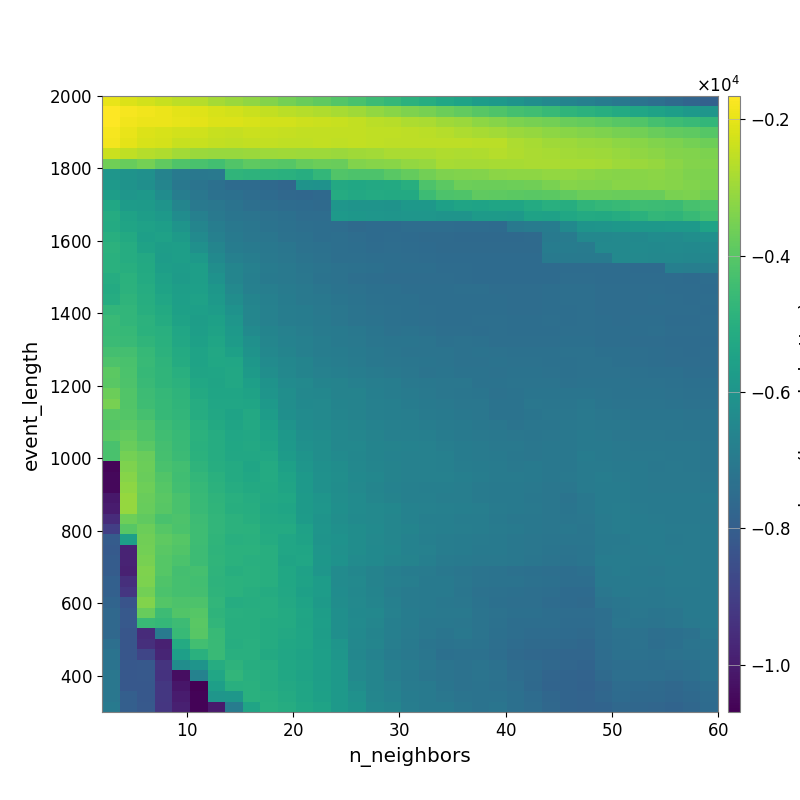

Values plotted in this chart, from the file beside it:
-1.947338465879546902e+03, -2.117857016715391637e+03, -2.261876682762263499e+03, -2.411177454341472185e+03, -2.557430434821734252e+03, -2.674346658205793119e+03, -2.859585830277074820e+03, -3.008618107566321214e+03, -3.167013254264482384e+03, -3.337651298005423087e+03, -3.539461663738669358e+03, -3.716035229551030625e+03, -3.865372958539866431e+03, -4.083040472161184425e+03, -4.267815115791368953e+03, -4.510669420487723983e+03, -4.671400818571853961e+03, -4.896269820384804007e+03, -5.066295300735821911e+03, -5.264511647050936517e+03, -5.461769068115351729e+03, -5.685187243114216471e+03, -5.843922640197914916e+03, -6.034614054159701482e+03
-1.656501582657991776e+03, -1.774193892388758741e+03, -1.850381664417509910e+03, -1.913959560849610625e+03, -2.023991013639558105e+03, -2.097733023084613251e+03, -2.193846456922304242e+03, -2.289474510285035649e+03, -2.389979041382107425e+03, -2.470832673525462269e+03, -2.582836236475710848e+03, -2.660792512332460319e+03, -2.740128759527333386e+03, -2.852633137929269651e+03, -2.947271360911111060e+03, -3.122222015036817538e+03, -3.251096455482815600e+03, -3.409462484797184516e+03, -3.527471721901174988e+03, -3.696842499724107256e+03, -3.843147225946096569e+03, -4.014350381979760186e+03, -4.149990871953724309e+03, -4.309285322519440342e+03
-1.657379963840348182e+03, -1.862168431601359089e+03, -1.917989303994272632e+03, -1.936470811909875238e+03, -1.974404210432789796e+03, -2.035622592005224988e+03, -2.116885630986481829e+03, -2.145218895767266986e+03, -2.186749944846541439e+03, -2.265630524237197733e+03, -2.290945891241997288e+03, -2.330327718910617477e+03, -2.388298002869456923e+03, -2.416227178462479515e+03, -2.476138424034784748e+03, -2.584178326928490605e+03, -2.635866064415487926e+03, -2.757799918738181532e+03, -2.814236899848963731e+03, -2.940767616048019136e+03, -3.033314161552351834e+03, -3.180046468495095269e+03, -3.308308444474009775e+03, -3.441764539132782375e+03
-1.774224651475940618e+03, -1.965126622691565217e+03, -2.117365053366794200e+03, -2.203902104024165965e+03, -2.276192166362724038e+03, -2.322347854908859972e+03, -2.422230805257870998e+03, -2.445125135437491281e+03, -2.380933862317618150e+03, -2.433039227772656886e+03, -2.455424000132896253e+03, -2.501484926728095616e+03, -2.480352758758185246e+03, -2.472506609872786612e+03, -2.488549707036542259e+03, -2.530987301921230483e+03, -2.520231971082547716e+03, -2.571453504635093395e+03, -2.590226198113238297e+03, -2.665594200110125712e+03, -2.757502213619340637e+03, -2.847297728449706028e+03, -2.912451295092178952e+03, -3.011875356760218438e+03
-1.831825415407947503e+03, -2.021140150931536027e+03, -2.214594888877812991e+03, -2.251089523251180253e+03, -2.423727193988096587e+03, -2.404964417681744180e+03, -2.498922686609626908e+03, -2.511757929201446132e+03, -2.484229954124819869e+03, -2.492582130127782875e+03, -2.520737849998854927e+03, -2.521664627927480524e+03, -2.489564668742917547e+03, -2.507597807907372498e+03, -2.501487267197510391e+03, -2.516343625662169870e+03, -2.548666533660707501e+03, -2.554362156335024338e+03, -2.567749855554267015e+03, -2.560161277755853007e+03, -2.573614256219196704e+03, -2.595172069937323158e+03, -2.609752322980765712e+03, -2.752590382686380508e+03
-2.369328534481643146e+03, -2.522408925191981325e+03, -2.652293923450520197e+03, -2.717417644706077681e+03, -2.915687993351715704e+03, -3.004486547937952309e+03, -3.035709826180589062e+03, -3.044684920026874352e+03, -3.018610185311148143e+03, -2.981459147471471169e+03, -2.945966890118397714e+03, -2.986109018847387233e+03, -2.987610641056356599e+03, -3.009487611124630348e+03, -2.932053470272830509e+03, -2.925783968621023632e+03, -2.810044068370442801e+03, -2.810661718617548104e+03, -2.790973188378490249e+03, -2.724715678723559449e+03, -2.776282768424160622e+03, -2.724485197720826363e+03, -2.679841435423423718e+03, -2.726753243662258228e+03
-3.608849004483946374e+03, -3.759306240535106099e+03, -3.536880470282336319e+03, -3.876985451035176084e+03, -4.161097980201470818e+03, -4.250024244821871434e+03, -4.380097180372531511e+03, -4.101721723970250423e+03, -3.908842161922324067e+03, -3.980297130071585798e+03, -4.028424040428264561e+03, -3.795054436825897028e+03, -3.682742888568719991e+03, -3.715867239292086651e+03, -3.382843091685586387e+03, -3.291135216839542409e+03, -3.250263632820244766e+03, -3.135526631532590727e+03, -3.036097081608987992e+03, -2.852935799817042152e+03, -2.860225130776336300e+03, -2.878168663640979958e+03, -2.836590833927140466e+03, -2.828245047403844183e+03
-5.932731037653609746e+03, -6.067386561584415176e+03, -6.170917982871426830e+03, -6.653618087442846445e+03, -6.960808011617743432e+03, -7.087906472084513553e+03, -7.043283358991678142e+03, -4.782853448567400847e+03, -4.863627956960644042e+03, -4.887917517760512055e+03, -4.970493396903750181e+03, -5.068834747091034842e+03, -4.724070281214340866e+03, -4.103479106966656218e+03, -4.176591008953210803e+03, -4.193289331394178589e+03, -3.957574443505825002e+03, -3.795073777914162292e+03, -3.572032248986448849e+03, -3.420180253023127989e+03, -3.351702364314561237e+03, -3.324714928386449628e+03, -3.241088956339375727e+03, -3.188388838417301031e+03
-5.792172902318016895e+03, -6.069923729352482042e+03, -6.179751353355012725e+03, -6.585435084959432061e+03, -7.093340631825646597e+03, -7.216208301935422242e+03, -7.346906187427379336e+03, -7.523977791053327564e+03, -7.545657147553506547e+03, -7.616498452786429880e+03, -7.702788986418720015e+03, -6.057730914086294433e+03, -6.088797482488892456e+03, -5.258521285816897034e+03, -5.304374487325051632e+03, -5.234743408869711857e+03, -5.189547285924667449e+03, -5.038523751615365654e+03, -4.196077963756326426e+03, -3.949792550117186238e+03, -3.660213156559681920e+03, -3.691035713010208383e+03, -3.703321116079177955e+03, -3.653588146095431966e+03
-5.671490446681867070e+03, -5.955221875309872303e+03, -5.867686520210525487e+03, -6.285968690184209663e+03, -6.858328127470996151e+03, -7.127491726102961366e+03, -7.317962071133450081e+03, -7.366863548580922725e+03, -7.482160176716574824e+03, -7.550908526632668327e+03, -7.655948349519802832e+03, -7.664017461691300923e+03, -7.609604358979901008e+03, -5.149324959585034776e+03, -5.225210376847583575e+03, -5.172468581915397408e+03, -5.207550771012681253e+03, -5.191575001393726779e+03, -4.484063320682887024e+03, -4.196185075889049585e+03, -4.148578882274689022e+03, -3.867449923289771959e+03, -3.896403721544797463e+03, -3.929249899540517617e+03
-5.322646944879721559e+03, -5.729014146729569802e+03, -5.772195186992707931e+03, -6.004485730010891530e+03, -6.586322560085416626e+03, -7.036217379699375670e+03, -7.129913532172380656e+03, -7.263708462886899724e+03, -7.382186583211685502e+03, -7.436311061700102982e+03, -7.510251400283730618e+03, -7.528822924183138639e+03, -7.584624314405450605e+03, -5.960152103310124403e+03, -6.017495454056735980e+03, -6.032170129945169720e+03, -6.065329275810318904e+03, -5.894009235875286322e+03, -5.890746532542624664e+03, -5.575464578489867563e+03, -5.427822587297414429e+03, -5.444268832690647287e+03, -5.371151605110580022e+03, -5.370126547748208395e+03
-5.141447379730337161e+03, -5.476210940608472811e+03, -5.666295317342784074e+03, -5.827599265562407709e+03, -6.307364920854259253e+03, -6.768525786526071897e+03, -7.036024029458268160e+03, -7.175093475871324699e+03, -7.206084714622145839e+03, -7.282241737168790678e+03, -7.368254726725951514e+03, -7.452532632604561513e+03, -7.452400533880965668e+03, -5.844159564492284517e+03, -5.899921330114723787e+03, -5.930043348294899261e+03, -5.976256757527829905e+03, -5.939740727601060826e+03, -5.939870391592955457e+03, -6.000568721249155715e+03, -6.024916764910494749e+03, -5.772429836858043018e+03, -5.779339585153033113e+03, -5.827894451542470961e+03
-5.152889538927134709e+03, -5.429142329300534584e+03, -5.509638439206564726e+03, -5.631501512880089649e+03, -6.023512540218182039e+03, -6.593077707444958833e+03, -6.858911247128260584e+03, -7.093254299759340029e+03, -7.143994312165408701e+03, -7.238731216698514800e+03, -7.321183755061815646e+03, -7.404607322338787526e+03, -7.419556549480267677e+03, -7.459724480303722885e+03, -7.583210770459687410e+03, -7.539881687209476695e+03, -7.542610329962972173e+03, -7.451401220623213703e+03, -7.448111651029839777e+03, -7.456496416498366671e+03, -7.509968443648886023e+03, -7.509968443648886023e+03, -7.522554605575961432e+03, -7.037658805725631282e+03
-5.021575492695003959e+03, -5.194034344071164014e+03, -5.588640387775003546e+03, -5.535006336722205560e+03, -5.769625258890159785e+03, -6.358384154857561953e+03, -6.749545493266977246e+03, -6.973976382669849045e+03, -7.108495852250050120e+03, -7.133082023011876117e+03, -7.290104697182639939e+03, -7.316776238888215630e+03, -7.413710056078688467e+03, -7.397888099614009661e+03, -7.473879082998805643e+03, -7.553623495907309916e+03, -7.493171066102388068e+03, -7.528769172129349499e+03, -7.563030456975420748e+03, -7.575421281319363516e+03, -7.606136571935900065e+03, -7.606136571935900065e+03, -7.624258198952116800e+03, -7.624258198952116800e+03
-4.893782196389238379e+03, -5.112837779040140049e+03, -5.471085737329173753e+03, -5.672279926841683846e+03, -5.613755511888612091e+03, -6.173256727414503985e+03, -6.582017855001121461e+03, -6.886720303976729156e+03, -7.001530810537298748e+03, -7.083955269621084881e+03, -7.160059309852253136e+03, -7.283225191915551477e+03, -7.319165580543862234e+03, -7.407147418060356358e+03, -7.414319468654312914e+03, -7.501497130829496200e+03, -7.449425964000893146e+03, -7.504770978643507078e+03, -7.529557399334961701e+03, -7.582492519607817485e+03, -7.564535203762715355e+03, -7.564535203762715355e+03, -7.564535203762715355e+03, -7.582740539348004859e+03
-4.961229986308297157e+03, -5.097316516593477900e+03, -5.255617883853001331e+03, -5.713226776049513319e+03, -5.635854019542541209e+03, -5.791949422841606065e+03, -6.390423881290802456e+03, -6.752564666963431591e+03, -6.861343879538651890e+03, -7.046025111731597462e+03, -7.126471281139301027e+03, -7.217174240069249208e+03, -7.283225191915551477e+03, -7.378046223065159211e+03, -7.388181701665702349e+03, -7.416800057745982485e+03, -7.429552167099949656e+03, -7.482789503090719336e+03, -7.484607382855975629e+03, -7.538024758880232184e+03, -7.542468830569017882e+03, -7.542468830569017882e+03, -7.542468830569017882e+03, -7.542468830569017882e+03
-4.968152459390552394e+03, -5.046049274769480689e+03, -5.193755699309347619e+03, -5.641947370004284494e+03, -5.704925873921903076e+03, -5.646941245337920918e+03, -6.238190112736800984e+03, -6.600463723567670058e+03, -6.756448149953554093e+03, -6.922677815437159552e+03, -7.051409433255013028e+03, -7.163348981458972048e+03, -7.215500531129933734e+03, -7.296443040210194340e+03, -7.310116553187817772e+03, -7.373392230271369954e+03, -7.417569767346894878e+03, -7.435928296512248380e+03, -7.425963669876923632e+03, -7.507839962967706015e+03, -7.511679400385381996e+03, -7.523095924917537559e+03, -7.523095924917537559e+03, -7.523095924917537559e+03
-5.109458810046201506e+03, -4.938624916993263469e+03, -5.159394753379594476e+03, -5.533678494464837058e+03, -5.745145738461801557e+03, -5.623281599176994860e+03, -6.102203461645420248e+03, -6.591869717019084419e+03, -6.799265826598295462e+03, -6.967330641762686355e+03, -7.059078668439498870e+03, -7.112508512677853105e+03, -7.269225278110330692e+03, -7.304474477113571993e+03, -7.411951938218662690e+03, -7.415195145568152839e+03, -7.462361152135897100e+03, -7.466458373059234873e+03, -7.476195482494010321e+03, -7.476195482494010321e+03, -7.507350897558357246e+03, -7.541999443600333507e+03, -7.541999443600333507e+03, -7.541999443600333507e+03
-5.182890330805783378e+03, -4.874425885017997643e+03, -5.097658488559390207e+03, -5.436875154303534146e+03, -5.645844912855854091e+03, -5.608017886282454128e+03, -5.897410965238501376e+03, -6.433525321924328637e+03, -6.744307027066366572e+03, -6.825346267998106669e+03, -6.945701873847042407e+03, -7.033720150026965712e+03, -7.149508519486854311e+03, -7.257852063800937685e+03, -7.285925568331265822e+03, -7.367843391178766069e+03, -7.364590151188946948e+03, -7.431186484669661695e+03, -7.433003709692977282e+03, -7.442390406913090374e+03, -7.399999782382216836e+03, -7.411534212356652461e+03, -7.456414708985138532e+03, -7.456414708985138532e+03
-5.082115081357039344e+03, -4.821558961640777852e+03, -5.049554980638897177e+03, -5.362452715229627756e+03, -5.611206457757382850e+03, -5.540857224087134455e+03, -5.794724645978888475e+03, -6.278015612694195624e+03, -6.634293191496477448e+03, -6.772077420205670023e+03, -6.891675332362158770e+03, -7.033720150026965712e+03, -7.064455893082745206e+03, -7.166411409808010831e+03, -7.270722737754694208e+03, -7.329925253211707968e+03, -7.358080091789693142e+03, -7.373932077142870185e+03, -7.420831876781733627e+03, -7.442390406913090374e+03, -7.420566983195042667e+03, -7.420566983195042667e+03, -7.420566983195042667e+03, -7.455473173607960234e+03
-4.757009866051999779e+03, -4.737210074825533411e+03, -5.011642790559413697e+03, -5.223022327338774630e+03, -5.574955710935613752e+03, -5.582598766896690904e+03, -5.687979964373285839e+03, -6.089770864210498075e+03, -6.564094339760064940e+03, -6.715559002934760429e+03, -6.856104381054848091e+03, -6.911628274160553701e+03, -7.033720150026965712e+03, -7.118661064155061467e+03, -7.235592600075727205e+03, -7.299449892594859193e+03, -7.340244231594883786e+03, -7.377187056249679699e+03, -7.380146822385362611e+03, -7.430475090410366647e+03, -7.442390406913090374e+03, -7.420566983195042667e+03, -7.420566983195042667e+03, -7.455473173607960234e+03
-4.563341937194567436e+03, -4.747279145577480449e+03, -4.877217326402985236e+03, -5.127477342731462159e+03, -5.478663015881119463e+03, -5.680927734774880264e+03, -5.547782134556880010e+03, -5.930450797026935106e+03, -6.532843901758217726e+03, -6.710025160639394016e+03, -6.850980952598739350e+03, -6.895051319592038453e+03, -6.993710889487390887e+03, -7.109474794226150152e+03, -7.210553300289006984e+03, -7.239222023232017818e+03, -7.311377397462529188e+03, -7.345296745503750572e+03, -7.401403879035400678e+03, -7.416161202806732035e+03, -7.413538605279086369e+03, -7.412478652414579301e+03, -7.412478652414579301e+03, -7.436064415735404509e+03
-4.622208428822988935e+03, -4.653011435037446972e+03, -4.908803905349860543e+03, -4.989679821303111567e+03, -5.354629788254852429e+03, -5.644533969402163166e+03, -5.500685031165830878e+03, -5.837893704532605625e+03, -6.358171838595821100e+03, -6.634468029031682818e+03, -6.739278046430089489e+03, -6.813277732132595702e+03, -6.947866716349260059e+03, -6.981030714025529960e+03, -7.087772081786633862e+03, -7.176723580834122004e+03, -7.277528263960526601e+03, -7.257844427178052683e+03, -7.321182059374715209e+03, -7.391076311656905091e+03, -7.385111014289265768e+03, -7.413538605279086369e+03, -7.412478652414579301e+03, -7.436064415735404509e+03
-4.535019059308506257e+03, -4.580178951502775817e+03, -4.786325168860272242e+03, -4.962059491228567822e+03, -5.293060228656304389e+03, -5.555343297136377259e+03, -5.382919185814918819e+03, -5.726811661556058425e+03, -6.173553449594806807e+03, -6.532310536224914358e+03, -6.683533958072934183e+03, -6.770350575404299889e+03, -6.879010506889784665e+03, -6.954673277763673468e+03, -7.047352542199709205e+03, -7.131971428367997760e+03, -7.172394741284495467e+03, -7.194782878206619898e+03, -7.210002171708011701e+03, -7.307088959998179234e+03, -7.300112371801931658e+03, -7.327825354180598879e+03, -7.379937308393179592e+03, -7.379937308393179592e+03
-4.342461767272215184e+03, -4.356099192282180411e+03, -4.644316515831213110e+03, -4.892332734897539922e+03, -5.153414552739986902e+03, -5.459825443499636094e+03, -5.274662849496674426e+03, -5.563354460207903685e+03, -6.044969435508920469e+03, -6.463614706171752914e+03, -6.608332438590769016e+03, -6.748242870405799295e+03, -6.871581899777180297e+03, -6.914030715460191459e+03, -6.994257857334787332e+03, -7.074334927081471506e+03, -7.143352672607800741e+03, -7.225712856822298818e+03, -7.201816109810964917e+03, -7.231733259336971059e+03, -7.306085087284640395e+03, -7.261773728639167530e+03, -7.291777592446229391e+03, -7.313914922739923895e+03
-4.197942764454423013e+03, -4.247092061510970780e+03, -4.605014991951821685e+03, -4.812915837672067028e+03, -5.118389930240085960e+03, -5.459825443499636094e+03, -5.314298928918987258e+03, -5.350179086023961645e+03, -5.912030250920233811e+03, -6.331533546270113220e+03, -6.513462475940993500e+03, -6.608732687392298430e+03, -6.778919401345001461e+03, -6.853792106667613552e+03, -6.925602750245087009e+03, -7.065646278375498696e+03, -7.100138705431371818e+03, -7.163895739387831782e+03, -7.193348543586685992e+03, -7.217778588796049007e+03, -7.300488426618605445e+03, -7.276551773925274574e+03, -7.255806932922950182e+03, -7.277391342967017408e+03
-3.940602357781941919e+03, -4.205880964120253338e+03, -4.627025289585848441e+03, -4.772806465249526809e+03, -5.008040063947216368e+03, -5.422077836719525294e+03, -5.383786267408057938e+03, -5.293232128744361034e+03, -5.770038325694496962e+03, -6.216258011336745767e+03, -6.467912866623696573e+03, -6.603199438955234655e+03, -6.728732755295488460e+03, -6.803881758759346667e+03, -6.874735674043623476e+03, -6.947209163894878657e+03, -7.032158615745498537e+03, -7.116909983088058652e+03, -7.208413887928978511e+03, -7.193348543586685992e+03, -7.248174891971414581e+03, -7.267712162606849233e+03, -7.294547017910390423e+03, -7.267496875762496529e+03
-3.965993295122733798e+03, -4.178576176479843525e+03, -4.567497737206480451e+03, -4.772806465249526809e+03, -4.903614367456514628e+03, -5.315899482351210281e+03, -5.432897307984902000e+03, -5.293232128744361034e+03, -5.606317552377454376e+03, -6.047762548158097161e+03, -6.337037499428647607e+03, -6.458314366628517746e+03, -6.625342916468508520e+03, -6.658338278569324757e+03, -6.769204226562624171e+03, -6.819743942905306540e+03, -6.878333719646212558e+03, -7.033620019781509654e+03, -7.063120146167552775e+03, -7.129801616578082758e+03, -7.098974600146804733e+03, -7.243502422398172712e+03, -7.257403316159761744e+03, -7.206880662906925863e+03
-3.687622429572567853e+03, -4.127987456559810198e+03, -4.483830515641640886e+03, -4.687326805748276456e+03, -4.822311262840577001e+03, -5.195352994858594684e+03, -5.385040833287982423e+03, -5.375900104220894718e+03, -5.487528021327008901e+03, -5.971888199648453337e+03, -6.246187980058898574e+03, -6.476309126003223355e+03, -6.523870291286926658e+03, -6.636299821402665657e+03, -6.644608924576404206e+03, -6.779406040336512888e+03, -6.859527186272503059e+03, -6.930258950326171544e+03, -7.047946413293820115e+03, -7.129444936339918058e+03, -7.151028915036861690e+03, -7.166989409481338953e+03, -7.302689622234435774e+03, -7.241312978184519125e+03
-3.508098315895657379e+03, -4.125597214168585197e+03, -4.455063141731447104e+03, -4.628432478120644191e+03, -4.777289488384096330e+03, -5.111414325900103904e+03, -5.349840650886138974e+03, -5.341454763078188080e+03, -5.378088814983860175e+03, -5.855630920831706135e+03, -6.212581017454561334e+03, -6.401542597289991136e+03, -6.456924886347698703e+03, -6.620152408638839006e+03, -6.644608924576404206e+03, -6.759006752125378625e+03, -6.795288399112056140e+03, -6.912374318362613849e+03, -6.980140861856263655e+03, -7.057501295840340390e+03, -7.117772484455262202e+03, -7.125703301692621608e+03, -7.250692964946973916e+03, -7.261158256277112741e+03
-3.975607961624026757e+03, -4.063014183190768108e+03, -4.321009425334224034e+03, -4.625668926296233622e+03, -4.742464635310124322e+03, -5.111414325900103904e+03, -5.292784959294460350e+03, -5.470388401298504505e+03, -5.228203909071787166e+03, -5.698266920623661463e+03, -6.179489132712938954e+03, -6.331576898332224118e+03, -6.443156337858787992e+03, -6.565425025719186124e+03, -6.636499392349594928e+03, -6.759006752125378625e+03, -6.795288399112056140e+03, -6.816605807955993441e+03, -6.948725340523848899e+03, -7.009511369187321179e+03, -7.080673151705287637e+03, -7.102325020788096481e+03, -7.242111373465579163e+03, -7.264560353730462339e+03
-4.064515356384615188e+03, -3.959902577008030676e+03, -4.129892568051321177e+03, -4.515645191940844597e+03, -4.681389571244926628e+03, -4.959352228478554935e+03, -5.204213728698717205e+03, -5.402925507624353486e+03, -5.244463609926960089e+03, -5.546692613817383062e+03, -6.013344960285360685e+03, -6.298513183756351282e+03, -6.368381335894971926e+03, -6.497146447643434840e+03, -6.588404411221031296e+03, -6.674140251448271556e+03, -6.741888184491501306e+03, -6.783807032110371438e+03, -6.872689892693607362e+03, -6.931604855368825156e+03, -6.990949724877076733e+03, -7.086369177014525121e+03, -7.129990285377956752e+03, -7.231577326789055405e+03
-3.937032830195512361e+03, -3.825437502801365554e+03, -4.152189082298356880e+03, -4.435295858036705795e+03, -4.615434764105018985e+03, -4.925335834408531809e+03, -5.097177489869601231e+03, -5.345162405221852168e+03, -5.289308001700706882e+03, -5.486221996266554015e+03, -5.859604543392110827e+03, -6.208906235934576216e+03, -6.268490776263222870e+03, -6.467375107928747639e+03, -6.543535689258738785e+03, -6.665859372921831891e+03, -6.741888184491501306e+03, -6.762450210221480120e+03, -6.801600901524607252e+03, -6.887955210386506224e+03, -6.990949724877076733e+03, -7.031057891615582776e+03, -7.085681229159590657e+03, -7.123696622879513598e+03
-4.234463727341836602e+03, -3.708287977469359703e+03, -3.968067522285292398e+03, -4.356514515143854624e+03, -4.579235515786482210e+03, -4.956678226556115078e+03, -5.115814159963131715e+03, -5.299643870709480325e+03, -5.253788167232089108e+03, -5.401586629312398145e+03, -5.799399188215767936e+03, -6.122992748366185879e+03, -6.238209735775976696e+03, -6.475322904559798189e+03, -6.493135371119629781e+03, -6.626812144481679752e+03, -6.668239554595901609e+03, -6.702807486601340315e+03, -6.741367208536438739e+03, -6.815924670498441628e+03, -6.913959160981796231e+03, -6.939912098210073964e+03, -7.027200652559888113e+03, -7.051575047400258882e+03
-4.234463727341836602e+03, -3.539752414176298316e+03, -3.725531265897017875e+03, -4.327952164866187559e+03, -4.537632272083601492e+03, -4.927036196006949467e+03, -5.113688485446124105e+03, -5.289424492779840875e+03, -5.273843181222887324e+03, -5.262569366428926514e+03, -5.734936375120681987e+03, -6.009587735435117793e+03, -6.220954650692780888e+03, -6.368726065549546547e+03, -6.498368945888863891e+03, -6.623585876381854177e+03, -6.684249252772871841e+03, -6.719032596725429357e+03, -6.736864137751402268e+03, -6.776228020087363802e+03, -6.900219752949640679e+03, -6.931447382013683637e+03, -6.987134486377823123e+03, -7.061823158092814083e+03
-1.059016356868577896e+04, -3.410692726029160440e+03, -3.680784312503507863e+03, -4.246161504330229036e+03, -4.405596539991441205e+03, -4.818982496659460594e+03, -5.062274339047196008e+03, -5.156919884542213367e+03, -5.399280566252437893e+03, -5.172469287780878403e+03, -5.568890804941562237e+03, -5.949664944975123944e+03, -6.170308404366509421e+03, -6.268967248058288533e+03, -6.459962809648978691e+03, -6.597642131374796918e+03, -6.661841790102925188e+03, -6.712910021865338422e+03, -6.730853563264951845e+03, -6.749242696791296112e+03, -6.879220840360666443e+03, -6.895088762715261510e+03, -6.940456708940198951e+03, -7.035381881816104396e+03
-1.048724885018349414e+04, -3.295502699204567762e+03, -3.737703169968214752e+03, -4.114660612619194580e+03, -4.418178031205226944e+03, -4.718567143731343094e+03, -4.975391462175596644e+03, -5.162200624963628798e+03, -5.302003189599103280e+03, -5.172469287780878403e+03, -5.443214075249450616e+03, -5.829065173929763660e+03, -6.108481123822971313e+03, -6.233845297001370454e+03, -6.420368886022067272e+03, -6.520265449040281965e+03, -6.647048486248556401e+03, -6.712910021865338422e+03, -6.712910021865338422e+03, -6.730853563264951845e+03, -6.785473225113372791e+03, -6.860103370976011320e+03, -6.926517085291203330e+03, -6.945293870013237211e+03
-1.048724885018349414e+04, -3.191247601561254214e+03, -3.665357309794541834e+03, -4.037724932798221289e+03, -4.387707518225079184e+03, -4.623069081724008356e+03, -4.888812705523744626e+03, -5.097768100630847584e+03, -5.194649647670751619e+03, -5.215743158139558545e+03, -5.427212829680388495e+03, -5.797362616718973186e+03, -6.131369300383834343e+03, -6.260172384788867021e+03, -6.431023702165672148e+03, -6.590390182447645202e+03, -6.675744195448637583e+03, -6.745739213484111133e+03, -6.781110910365217933e+03, -6.799124314312960450e+03, -6.831742476177633762e+03, -6.929353889156160221e+03, -6.978167351577468253e+03, -6.999669036061823135e+03
-1.009762951346601767e+04, -3.089790296828763530e+03, -3.709874396005204744e+03, -3.952685432549869802e+03, -4.237991012295504333e+03, -4.607497147491601936e+03, -4.824945685495014914e+03, -4.992113786037774844e+03, -5.108724275045248760e+03, -5.252378136274507597e+03, -5.328233487883680027e+03, -5.774332055663885512e+03, -5.989755310598013239e+03, -6.213421193507267162e+03, -6.338146264674222039e+03, -6.542564122115434657e+03, -6.664014784761904593e+03, -6.750469290343481589e+03, -6.766780383149949557e+03, -6.820832308625382211e+03, -6.839483935021779871e+03, -6.952518841780136427e+03, -6.981955023351193631e+03, -7.021971798924035284e+03
-1.000834627370854287e+04, -3.089790296828763530e+03, -3.745617125270535780e+03, -3.996935460529914508e+03, -4.238290540774172769e+03, -4.553103704080648640e+03, -4.783842614967546979e+03, -5.045783836042552139e+03, -5.071692822758644979e+03, -5.276611952080289484e+03, -5.396065486950547893e+03, -5.762774447901484564e+03, -5.929873181798527185e+03, -6.178996053340761136e+03, -6.330010334955926737e+03, -6.440064842219116144e+03, -6.527666777086928050e+03, -6.698969240807774440e+03, -6.728165607901175463e+03, -6.764229224899087058e+03, -6.801616243807579849e+03, -6.834779515776081098e+03, -6.945903219748016454e+03, -6.999272668213830912e+03
-9.589599815893652703e+03, -3.653335793557702800e+03, -3.875508181291182154e+03, -4.242620181213931573e+03, -4.174746348434583524e+03, -4.493480943838297208e+03, -4.747417057873963131e+03, -4.895879317655217164e+03, -5.019911816630606154e+03, -5.254545377955499134e+03, -5.270589824131246132e+03, -5.722582769632178497e+03, -6.019011340280067088e+03, -6.222525495134867924e+03, -6.362123761719520189e+03, -6.450257062467801916e+03, -6.535031662262314967e+03, -6.678161508419473648e+03, -6.785909299328258385e+03, -6.785909299328258385e+03, -6.860287684759540753e+03, -6.860287684759540753e+03, -6.959729919604235874e+03, -7.059887349826297395e+03
-9.015385080667363582e+03, -3.987574965799034544e+03, -3.696511183760614585e+03, -4.029937147143351922e+03, -4.200480966293490383e+03, -4.454920757359848722e+03, -4.757944822692710659e+03, -4.886223427648067627e+03, -4.908929250179826340e+03, -5.166420627588911884e+03, -5.172444395293788148e+03, -5.532698399633873123e+03, -5.972247228526371146e+03, -6.160107641422188863e+03, -6.247946029393471690e+03, -6.384424509958131239e+03, -6.535502790350293253e+03, -6.607467101625147734e+03, -6.769227309770116335e+03, -6.785909299328258385e+03, -6.841174282725390185e+03, -6.860287684759540753e+03, -6.946135332138100239e+03, -7.016216861474303187e+03
-8.054073229340016951e+03, -5.591926706790578464e+03, -3.615819243350777015e+03, -3.896315247028760950e+03, -4.047347855142726075e+03, -4.459352264298016962e+03, -4.783849708829002338e+03, -4.991000086128485236e+03, -4.946767959909393539e+03, -5.138376581213300597e+03, -5.340488368935041763e+03, -5.502057882522763066e+03, -6.015921001047633581e+03, -6.085945706380896809e+03, -6.276806948175412799e+03, -6.444760503887831874e+03, -6.535816593736523828e+03, -6.687073031909402744e+03, -6.806244439870371025e+03, -6.851623667698368081e+03, -6.907997806166516057e+03, -6.927477927685235045e+03, -6.979463708001276245e+03, -7.072076437307337073e+03
-8.120413002245851203e+03, -9.795417172554900390e+03, -3.582204773780517371e+03, -3.952182519711260284e+03, -4.120081885743774365e+03, -4.515310029045289411e+03, -4.833979150705783468e+03, -4.932903286446854509e+03, -4.922087669571315018e+03, -5.016747097260822557e+03, -5.353316088695964936e+03, -5.397659472995947908e+03, -5.955312951292900834e+03, -6.117979687286941953e+03, -6.262104025357715727e+03, -6.416793325384768650e+03, -6.522030442846851656e+03, -6.677644991673135337e+03, -6.729784411845094837e+03, -6.878142708070549816e+03, -6.897260097315646817e+03, -6.954514327789635900e+03, -6.969187131953030985e+03, -7.083650691447321151e+03
-8.056916372407164999e+03, -9.795417172554900390e+03, -3.497370987772071203e+03, -4.041868309701024373e+03, -4.206374355341331466e+03, -4.498059675391464225e+03, -4.795306201612189398e+03, -4.932903286446854509e+03, -5.008559782424289551e+03, -5.037798515130937631e+03, -5.418252396403624516e+03, -5.342317897810467912e+03, -5.927641902521543670e+03, -6.102837533385468305e+03, -6.350769938042667491e+03, -6.419798969576318996e+03, -6.578465904306693119e+03, -6.659066514838696094e+03, -6.783411709168371999e+03, -6.925157517131880923e+03, -6.974606434015454397e+03, -7.033052608161800890e+03, -7.047855169709385336e+03, -7.086318300009484119e+03
-8.056916372407164999e+03, -9.860810148586719151e+03, -3.401065675747012392e+03, -4.041868309701024373e+03, -4.341405106435498055e+03, -4.314524803344287648e+03, -4.807624166394100030e+03, -5.025687590016958893e+03, -4.969581021140055782e+03, -5.037798515130937631e+03, -5.296915090083370160e+03, -5.529951483167369588e+03, -5.944725628560984660e+03, -6.341323502181381627e+03, -6.506834599091019300e+03, -6.662588954499019565e+03, -6.802783347338672684e+03, -6.891103766200337304e+03, -6.937726471371892330e+03, -7.074909635346978575e+03, -7.157902538641739739e+03, -7.215294075989041630e+03, -7.269996366461970865e+03, -7.310201800357446700e+03
-7.940450318009318835e+03, -9.484129976533587978e+03, -3.449279347346485793e+03, -4.145075480197557226e+03, -4.330842247200597740e+03, -4.399038153994667482e+03, -4.868393977424238074e+03, -4.907858274504323163e+03, -4.969581021140055782e+03, -5.037798515130937631e+03, -5.296915090083370160e+03, -5.497880544781146455e+03, -5.714753828706235254e+03, -6.328958562514345431e+03, -6.450667619014053344e+03, -6.662588954499019565e+03, -6.776755537714687307e+03, -6.836030477669996799e+03, -6.958277716848512682e+03, -6.955778916683022544e+03, -7.127350676895369361e+03, -7.215294075989041630e+03, -7.255461838826576241e+03, -7.269996366461970865e+03
-7.924136157733457367e+03, -9.267424140996394271e+03, -3.571179154115580332e+03, -4.232819777193951268e+03, -4.318876357565249236e+03, -4.343418875814640160e+03, -4.825752173969506657e+03, -4.907858274504323163e+03, -5.024293242752230071e+03, -5.132866285321490068e+03, -5.288122768609949162e+03, -5.561812763811468358e+03, -5.693089785458976621e+03, -6.306459441355525087e+03, -6.493182710371039320e+03, -6.626974989271303457e+03, -6.829157885086706301e+03, -6.940869487686470165e+03, -6.965272347925760187e+03, -7.015871278216703104e+03, -7.152565334448567228e+03, -7.274742020790335118e+03, -7.336433138181690992e+03, -7.351021730155828664e+03
-7.797932736958503483e+03, -8.355495670890422844e+03, -3.365188949948557820e+03, -4.092491406993309283e+03, -4.195552343511842992e+03, -4.184815299819086249e+03, -4.741356919870362617e+03, -5.089482016807622131e+03, -5.077413205469921195e+03, -5.077413205469921195e+03, -5.225843318917649412e+03, -5.467328020342977652e+03, -5.754727129603167668e+03, -6.280379939109954648e+03, -6.451851392234789273e+03, -6.595872443149039100e+03, -6.776734844172465273e+03, -6.947485194829931970e+03, -7.007111191941570723e+03, -7.066782013259704399e+03, -7.102448800163236228e+03, -7.263412389681433524e+03, -7.357664293268595429e+03, -7.408495296724488071e+03
-7.627374313831491236e+03, -8.174770289367183068e+03, -3.743892603067112759e+03, -4.503381480261030447e+03, -4.103354604323248168e+03, -4.037847130456367722e+03, -4.810301383688740316e+03, -5.008494719636290938e+03, -5.036053474135314900e+03, -5.077413205469921195e+03, -5.157042000416676274e+03, -5.383446105970191638e+03, -5.655476375088090208e+03, -6.198115168246014036e+03, -6.398155289687612822e+03, -6.488867128539491205e+03, -6.718882478989021365e+03, -6.895013840691045516e+03, -6.996269261565514171e+03, -7.040186063162965183e+03, -7.055650509006329230e+03, -7.213388936889247816e+03, -7.295317925506304164e+03, -7.351523082336898369e+03
-7.653375415304092712e+03, -8.174770289367183068e+03, -4.582409465922738491e+03, -4.680020698514782453e+03, -4.499298354147521422e+03, -3.980153117934268266e+03, -4.762837190721501429e+03, -5.043382515501667513e+03, -5.021422319846265964e+03, -5.141047345559643873e+03, -5.181858617819016217e+03, -5.409329453014762294e+03, -5.641016116304887873e+03, -6.205294103900756454e+03, -6.381497995467564579e+03, -6.553288429345809163e+03, -6.788284048510221510e+03, -6.888167016413985039e+03, -7.080028846070687905e+03, -7.082702301560887463e+03, -7.096068688268699589e+03, -7.219861836762064740e+03, -7.308455240180184774e+03, -7.418691595959915503e+03
-7.653375415304092712e+03, -8.263290152040459361e+03, -9.594462472462641017e+03, -6.993528396202912518e+03, -4.615640165981911196e+03, -4.013478261320238289e+03, -4.606217338972677680e+03, -5.014327869774439932e+03, -5.046075549302334366e+03, -5.127246485693563955e+03, -5.251373011391274304e+03, -5.369906710778703200e+03, -5.654709160197562596e+03, -6.204773356700336080e+03, -6.410696724040060872e+03, -6.614217235377221186e+03, -6.805424634416615845e+03, -6.918431412932388412e+03, -7.092437018397826250e+03, -7.192868051174143147e+03, -7.079574644451571658e+03, -7.223013433096505651e+03, -7.372216068066785738e+03, -7.437821156436581987e+03
-7.402092254167855572e+03, -8.263290152040459361e+03, -9.493023333430557614e+03, -9.852963493658915468e+03, -5.173965120905193544e+03, -4.406828273531526975e+03, -4.575839037699446635e+03, -5.074005020638769565e+03, -5.001713319796645919e+03, -5.151241833620464604e+03, -5.315545472978579710e+03, -5.396588873181593044e+03, -5.644188655719497547e+03, -5.971747437734857158e+03, -6.477914169258416223e+03, -6.599871944414396239e+03, -6.837828971619225740e+03, -6.973256971795894970e+03, -7.173438369006551511e+03, -7.262823938117801845e+03, -7.221595881418215868e+03, -7.245254371268982140e+03, -7.411040598789450087e+03, -7.488785481242221977e+03
-7.238341296598903682e+03, -8.263290152040459361e+03, -8.801816088750732888e+03, -9.748262920257524456e+03, -5.602967501550370798e+03, -4.973610175258470008e+03, -4.585853503047827871e+03, -4.991686375194394714e+03, -4.997006214686499334e+03, -5.189192686916448110e+03, -5.355862492907472188e+03, -5.440365915221820615e+03, -5.604075164862462771e+03, -5.931628956355543778e+03, -6.498153375833457176e+03, -6.699708964645535161e+03, -6.892172749714616657e+03, -7.038129520534780568e+03, -7.163197606210509548e+03, -7.367325538322728789e+03, -7.338657429274958304e+03, -7.311298465120182300e+03, -7.435033152995614728e+03, -7.570514483655701952e+03
-7.238341296598903682e+03, -8.215625043342331992e+03, -8.163349794440299775e+03, -9.328825560891677014e+03, -6.275295491966224290e+03, -6.018083650163697712e+03, -5.111679986524291053e+03, -4.836570582874195679e+03, -5.074005020638769565e+03, -5.077434384944870544e+03, -5.311048361951371589e+03, -5.400245794718935031e+03, -5.604075164862462771e+03, -5.849928102413789929e+03, -6.374863030145852463e+03, -6.584099396771472129e+03, -6.805373072244797186e+03, -6.908399770465251095e+03, -7.080028984772451622e+03, -7.207124096614012160e+03, -7.291353971183157228e+03, -7.235388298063841830e+03, -7.336387049511417899e+03, -7.508255339136900147e+03
-7.111676453704152664e+03, -8.215625043342331992e+03, -8.163349794440299775e+03, -9.376592334508328349e+03, -1.037538813202536585e+04, -6.674204409095286792e+03, -5.344179801466816571e+03, -4.763117492728723846e+03, -4.999445142169109204e+03, -5.115412803690551300e+03, -5.307664101943126298e+03, -5.437420258968057169e+03, -5.644351060959345887e+03, -5.852604341840537927e+03, -6.423964365587177781e+03, -6.592221789547497792e+03, -6.824355096137984219e+03, -6.966615714084139654e+03, -7.140645772089719685e+03, -7.222816860217448266e+03, -7.287332417822578464e+03, -7.213565485983312101e+03, -7.293317159810958401e+03, -7.457122579916453105e+03
-7.111676453704152664e+03, -8.215625043342331992e+03, -8.210596471902346821e+03, -9.216805650727008469e+03, -1.014105062452026141e+04, -1.069694761952665431e+04, -5.597342785058718619e+03, -4.980221656472495852e+03, -4.956896333537284590e+03, -5.115412803690551300e+03, -5.223313190108033268e+03, -5.391682011307048924e+03, -5.603563427868003600e+03, -5.852604341840537927e+03, -6.273173439552291711e+03, -6.592221789547497792e+03, -6.726207235017552193e+03, -6.946056154273030188e+03, -7.013733407314134638e+03, -7.188283736190111995e+03, -7.295188708705934914e+03, -7.271382522506182795e+03, -7.328203959748615489e+03, -7.400852688585478063e+03
-7.111676453704152664e+03, -7.967318548537359675e+03, -8.210596471902346821e+03, -9.228862858403668724e+03, -1.000752552331008519e+04, -1.060004042766329803e+04, -5.938748222350307515e+03, -5.902523380443699352e+03, -4.956896333537284590e+03, -5.042763312784269147e+03, -5.155251728211380396e+03, -5.391682011307048924e+03, -5.564667833490088924e+03, -5.819629552926367069e+03, -6.124032456049986649e+03, -6.555348059734411436e+03, -6.689367285970856756e+03, -6.892414763929294168e+03, -6.961842556106040320e+03, -7.102908086202800405e+03, -7.231989614086498477e+03, -7.258673974768201333e+03, -7.245614940772761656e+03, -7.363592309979931997e+03
-6.961343705774454975e+03, -7.967318548537359675e+03, -8.184679748178253249e+03, -9.253956200988288401e+03, -9.899190702656891517e+03, -1.061137429586598591e+04, -1.002853616051326026e+04, -6.914413551541812922e+03, -5.427185518352668623e+03, -5.000136541659175236e+03, -5.115412803690551300e+03, -5.316610285131667297e+03, -5.436743179324897937e+03, -5.819629552926367069e+03, -6.068466252882943991e+03, -6.461063020367643730e+03, -6.594761995314472188e+03, -6.860582988743470196e+03, -6.961842556106040320e+03, -7.009106845505180900e+03, -7.142128786570556258e+03, -7.239759418840580111e+03, -7.171439976223186022e+03, -7.363592309979931997e+03
